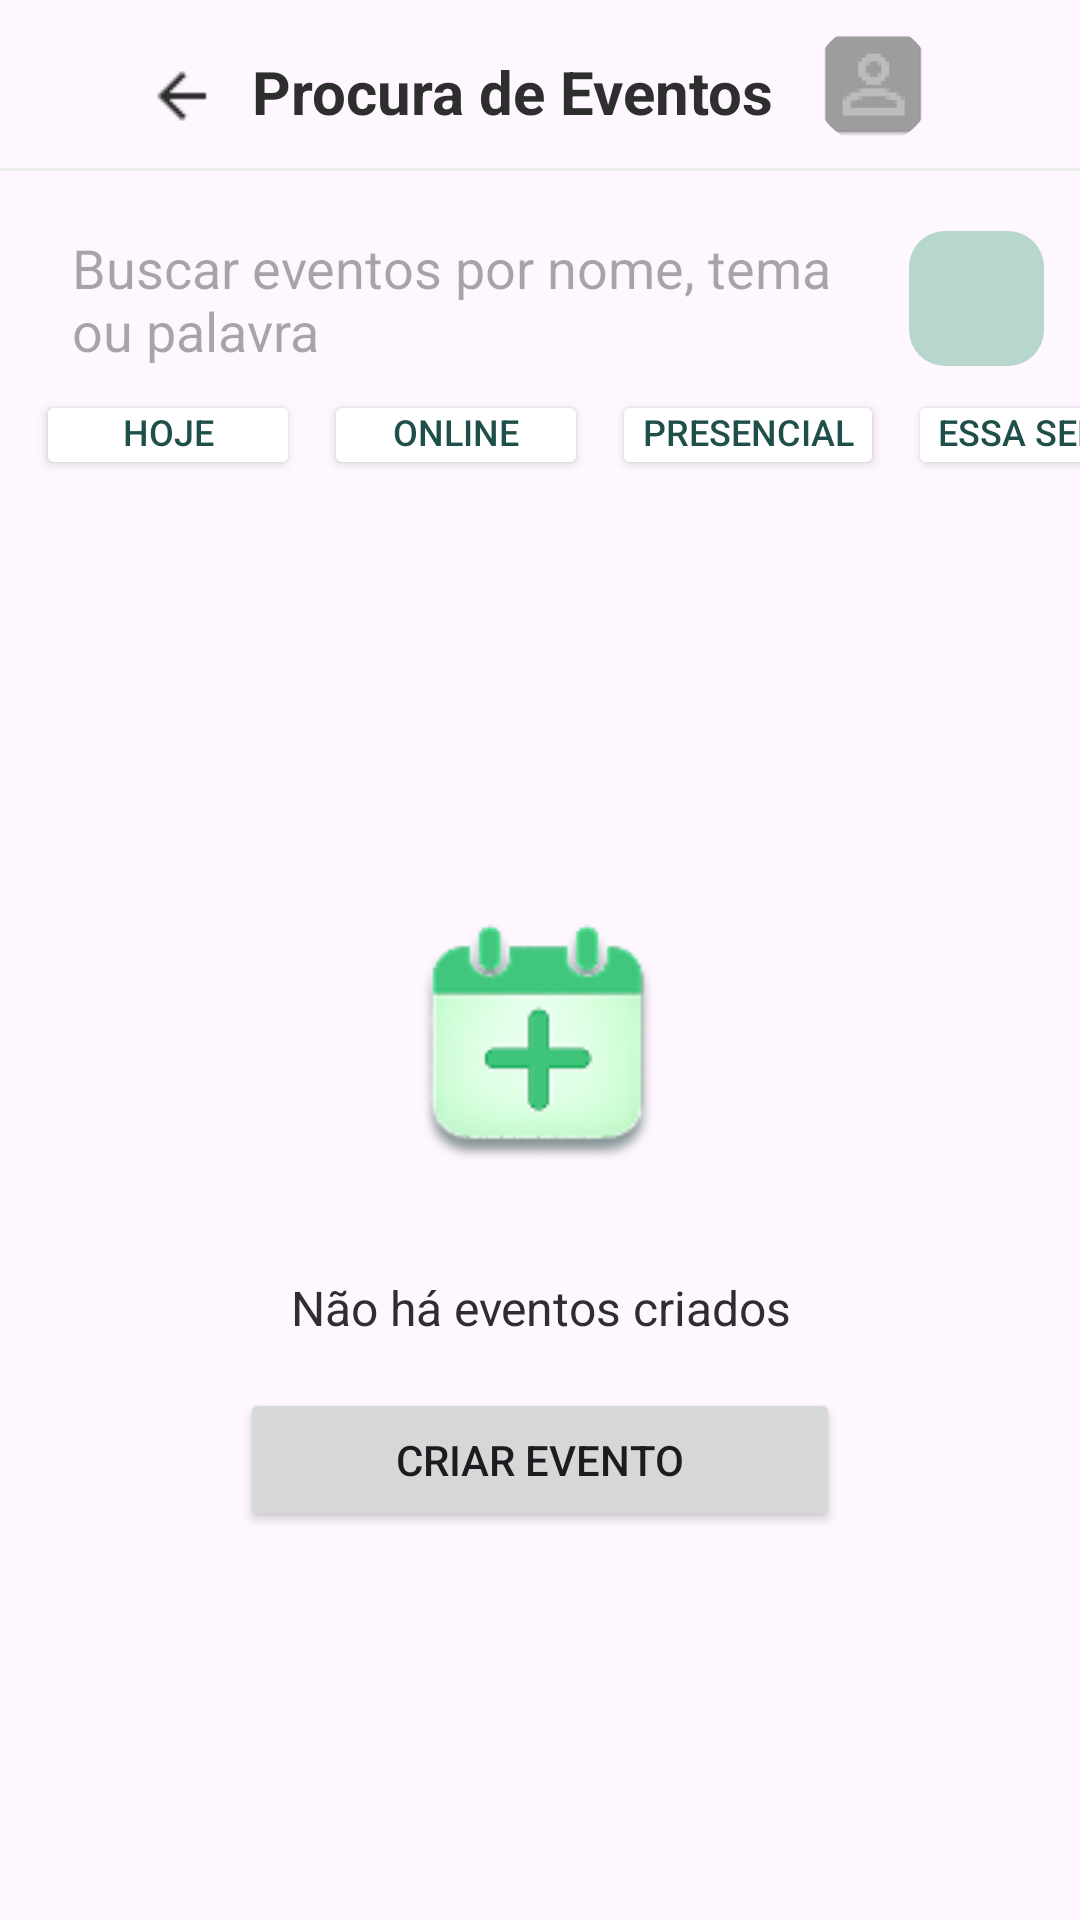

Android layout source for this screen:
<!-- AndroidManifest.xml: application theme Theme.AppAvaliaAi -->
<!-- res/layout/activity_procurar_eventos.xml -->
<?xml version="1.0" encoding="utf-8"?>
<androidx.constraintlayout.widget.ConstraintLayout
    xmlns:app="http://schemas.android.com/apk/res-auto"
    xmlns:tools="http://schemas.android.com/tools"
    xmlns:android="http://schemas.android.com/apk/res/android"
    android:id="@+id/ProcurarEventos"
    android:layout_width="match_parent"
    android:layout_height="match_parent"
    tools:context=".view.ProcurarEventosActivity">

    <androidx.core.widget.NestedScrollView
        android:layout_width="match_parent"
        android:layout_height="match_parent"
        android:fillViewport="true">

        <LinearLayout
            android:layout_width="match_parent"
            android:layout_height="wrap_content"
            android:orientation="vertical">

            
            <androidx.constraintlayout.widget.ConstraintLayout
                android:layout_width="match_parent"
                android:layout_height="wrap_content">

                <androidx.constraintlayout.widget.Guideline
                    android:id="@+id/guideStart"
                    android:layout_width="wrap_content"
                    android:layout_height="wrap_content"
                    android:orientation="vertical"
                    app:layout_constraintGuide_percent="0.10462287" />

                <androidx.constraintlayout.widget.Guideline
                    android:id="@+id/guideEnd"
                    android:layout_width="wrap_content"
                    android:layout_height="wrap_content"
                    android:orientation="vertical"
                    app:layout_constraintGuide_percent="0.9" />

                
                <ImageButton
                    android:id="@+id/btnVoltar"
                    android:layout_width="20dp"
                    android:layout_height="20dp"
                    android:layout_marginTop="22dp"
                    android:background="?attr/selectableItemBackgroundBorderless"
                    android:contentDescription="Voltar"
                    android:src="@drawable/ic_voltar"
                    app:layout_constraintStart_toEndOf="@id/guideStart"
                    app:layout_constraintTop_toTopOf="parent"
                    app:layout_constraintEnd_toStartOf="@id/tvTitulo"/>

                
                <TextView
                    android:id="@+id/tvTitulo"
                    android:layout_width="wrap_content"
                    android:layout_height="wrap_content"
                    android:layout_marginTop="17dp"
                    android:text="Procura de Eventos"
                    android:textColor="@color/TextoDosBotoes"
                    android:textSize="20sp"
                    android:textStyle="bold"
                    app:layout_constraintTop_toTopOf="parent"
                    app:layout_constraintStart_toEndOf="@id/btnVoltar"
                    app:layout_constraintEnd_toStartOf="@id/imgUser"
                    app:layout_constraintHorizontal_bias="0.5"/>

                
                <com.google.android.material.imageview.ShapeableImageView
                    android:id="@+id/imgUser"
                    android:layout_width="40dp"
                    android:layout_height="40dp"
                    android:layout_marginTop="8dp"
                    android:scaleType="centerCrop"
                    android:src="@mipmap/empty_icon"
                    app:layout_constraintEnd_toStartOf="@id/guideEnd"
                    app:layout_constraintTop_toTopOf="parent"
                    app:layout_constraintStart_toEndOf="@id/tvTitulo"
                    app:shapeAppearanceOverlay="@style/CircleImageView" />

                
                <View
                    android:id="@+id/divisorHeader"
                    android:layout_width="0dp"
                    android:layout_height="1dp"
                    android:layout_marginTop="8dp"
                    android:background="@color/CinzaQuaseBranco"
                    app:layout_constraintTop_toBottomOf="@id/imgUser"
                    app:layout_constraintStart_toStartOf="parent"
                    app:layout_constraintEnd_toEndOf="parent"/>

            </androidx.constraintlayout.widget.ConstraintLayout>

            
            <LinearLayout
                android:id="@+id/layoutBusca"
                android:layout_width="match_parent"
                android:layout_height="wrap_content"
                android:orientation="horizontal"
                android:paddingHorizontal="12dp"
                android:paddingTop="20dp">

                <EditText
                    android:id="@+id/editBusca"
                    android:layout_width="0dp"
                    android:layout_height="45dp"
                    android:layout_weight="1"
                    android:background="@drawable/bg_search"
                    android:hint="Buscar eventos por nome, tema ou palavra"
                    android:paddingStart="12dp"/>

                <ImageButton
                    android:id="@+id/btnFiltro"
                    android:layout_width="45dp"
                    android:layout_height="45dp"
                    android:layout_marginStart="8dp"
                    android:background="@drawable/bg_filtro"
                    android:src="@drawable/ic_camera"/>
            </LinearLayout>

            
            <HorizontalScrollView
                android:id="@+id/scrollFiltros"
                android:layout_width="match_parent"
                android:layout_height="wrap_content"
                android:layout_marginTop="8dp"
                android:paddingStart="12dp"
                android:scrollbars="none">

                <LinearLayout
                    android:layout_width="wrap_content"
                    android:layout_height="wrap_content"
                    android:orientation="horizontal">

                    <Button
                        android:id="@+id/btnHoje"
                        style="@style/TagStyle"
                        android:layout_width="wrap_content"
                        android:layout_height="30dp"
                        android:text="Hoje"
                        android:textColor="@color/TextoIcones"
                        android:backgroundTint="@color/white"
                        app:cornerRadius="5dp"/>

                    <Button
                        android:id="@+id/btnOnline"
                        style="@style/TagStyle"
                        android:layout_width="wrap_content"
                        android:layout_height="30dp"
                        android:layout_marginStart="8dp"
                        android:text="Online"
                        android:textColor="@color/TextoIcones"
                        android:backgroundTint="@color/white"
                        app:cornerRadius="5dp"/>

                    <Button
                        android:id="@+id/btnPresencial"
                        style="@style/TagStyle"
                        android:layout_width="wrap_content"
                        android:layout_height="30dp"
                        android:layout_marginStart="8dp"
                        android:text="Presencial"
                        android:textColor="@color/TextoIcones"
                        android:backgroundTint="@color/white"
                        app:cornerRadius="5dp"/>

                    <Button
                        android:id="@+id/btnSemana"
                        style="@style/TagStyle"
                        android:layout_width="wrap_content"
                        android:layout_height="30dp"
                        android:layout_marginStart="8dp"
                        android:text="Essa Semana"
                        android:textColor="@color/TextoIcones"
                        android:backgroundTint="@color/white"
                        app:cornerRadius="5dp"/>

                    <Button
                        android:id="@+id/btnHibrido"
                        style="@style/TagStyle"
                        android:layout_width="wrap_content"
                        android:layout_height="30dp"
                        android:layout_marginStart="8dp"
                        android:text="Híbrido"
                        android:textColor="@color/TextoIcones"
                        android:backgroundTint="@color/white"
                        app:cornerRadius="5dp"/>

                    <Button
                        android:id="@+id/btnAtivo"
                        style="@style/TagStyle"
                        android:layout_width="wrap_content"
                        android:layout_height="30dp"
                        android:layout_marginStart="8dp"
                        android:text="Ativo"
                        android:textColor="@color/TextoIcones"
                        android:backgroundTint="@color/white"
                        app:cornerRadius="5dp"/>

                </LinearLayout>
            </HorizontalScrollView>

            
            <LinearLayout
                android:id="@+id/layoutEstadoVazio"
                android:layout_width="match_parent"
                android:layout_height="match_parent"
                android:gravity="center"
                android:orientation="vertical"
                android:padding="32dp">

                <ImageView
                    android:layout_width="120dp"
                    android:layout_height="120dp"
                    android:src="@drawable/ic_calendariomais" />

                <TextView
                    android:id="@+id/txtMensagem"
                    android:layout_width="wrap_content"
                    android:layout_height="wrap_content"
                    android:layout_marginTop="16dp"
                    android:gravity="center"
                    android:text="Não há eventos criados"
                    android:textColor="@color/TextoDosBotoes"
                    android:textSize="16sp" />

                <Button
                    android:id="@+id/btnAcao"
                    android:layout_width="200dp"
                    android:layout_height="wrap_content"
                    android:layout_marginTop="16dp"
                    android:text="Criar Evento"
                    app:cornerRadius="5dp" />

            </LinearLayout>

            
            <androidx.recyclerview.widget.RecyclerView
                android:id="@+id/recyclerEventos"
                android:layout_width="match_parent"
                android:layout_height="wrap_content"
                android:nestedScrollingEnabled="false"
                tools:listitem="@layout/item_evento"/>

        </LinearLayout>

    </androidx.core.widget.NestedScrollView>

</androidx.constraintlayout.widget.ConstraintLayout>
<!-- res/layout/item_evento.xml (included above) -->
<com.google.android.material.card.MaterialCardView
    xmlns:android="http://schemas.android.com/apk/res/android"
    xmlns:app="http://schemas.android.com/apk/res-auto"
    android:layout_width="match_parent"
    android:layout_height="wrap_content"
    android:layout_margin="10dp"
    app:cardCornerRadius="20dp"
    app:cardElevation="4dp"
    android:foreground="?attr/selectableItemBackground">

    <LinearLayout
        android:layout_width="match_parent"
        android:layout_height="wrap_content"
        android:padding="12dp"
        android:gravity="center_vertical">

        

        
        <ImageView
            android:id="@+id/imgEvento"
            android:layout_width="100dp"
            android:layout_height="110dp"
            android:background="@drawable/bg_image_rounded"
            android:clipToOutline="true"
            android:scaleType="centerCrop"
            android:layout_gravity="center_vertical"
            android:src="@drawable/futb" />

        <LinearLayout
            android:layout_width="0dp"
            android:layout_height="wrap_content"
            android:layout_weight="1"
            android:orientation="vertical"
            android:paddingStart="12dp">

            
            <TextView
                android:id="@+id/txtTitulo"
                android:textSize="20sp"
                android:textStyle="bold"
                android:textColor="#000"
                android:layout_width="wrap_content"
                android:layout_height="wrap_content"/>

            
            <LinearLayout
            android:layout_width="wrap_content"
            android:layout_height="wrap_content"
            android:orientation="horizontal"
            android:layout_marginTop="6dp">
            <TextView
                android:id="@+id/txtData"
                android:textSize="14sp"
                android:textColor="#777"
                android:layout_marginTop="2dp"
                android:layout_width="wrap_content"
                android:layout_height="wrap_content"/>

                <TextView
                    android:id="@+id/barraDiv"
                    android:layout_width="wrap_content"
                    android:textColor="#777"
                    android:layout_height="wrap_content"
                    android:textSize="13dp"
                    android:paddingStart="7dp"
                    android:paddingEnd="7dp"
                    android:text="|" />

            <TextView
                android:id="@+id/txtHorario"
                android:textSize="14sp"
                android:textColor="#777"
                android:layout_marginTop="2dp"
                android:layout_width="wrap_content"
                android:layout_height="wrap_content"/>
            </LinearLayout>

            
            <LinearLayout
                android:layout_width="wrap_content"
                android:layout_height="wrap_content"
                android:orientation="horizontal"
                android:layout_marginTop="6dp">

                <TextView
                    android:id="@+id/tagStatus"
                    style="@style/TagStyle"
                    android:layout_width="wrap_content"
                    android:layout_height="wrap_content"
                    android:layout_marginEnd="6dp"
                    android:background="@drawable/tag_status_bg"/>


                <TextView
                    android:id="@+id/tagModalidade"
                    style="@style/TagStyle"
                    android:layout_width="wrap_content"
                    android:layout_height="wrap_content"
                    android:background="@drawable/tag_modalidade_bg"/>
            </LinearLayout>

            
            <TextView
                android:id="@+id/tagTipo"
                style="@style/TagStyle"
                android:layout_width="wrap_content"
                android:layout_height="wrap_content"
                android:background="@drawable/tag_tipo_bg"
                android:layout_marginTop="6dp"/>

        </LinearLayout>

        
        <LinearLayout
            android:layout_width="wrap_content"
            android:layout_height="match_parent"
            android:orientation="vertical"
            android:gravity="bottom">

            <TextView
                android:id="@+id/txtAvaliacao"
                android:layout_width="wrap_content"
                android:layout_height="wrap_content"
                android:text="⭐ 4.8"
                android:textSize="16sp"
                android:layout_marginTop="8dp"/>
        </LinearLayout>
    </LinearLayout>

</com.google.android.material.card.MaterialCardView>
<!-- resources referenced by this layout -->
<resources>
  <color name="CinzaQuaseBranco">#EFEFEF</color>
  <color name="TextoDosBotoes">#2E2E2E</color>
  <color name="TextoIcones">#1F4F4A</color>
  <color name="white">#FFFFFFFF</color>
  <!-- drawable bg_filtro (drawable) -->
  <shape xmlns:android="http://schemas.android.com/apk/res/android">
      <solid android:color="#B7D6CC"/>
      <corners android:radius="12dp"/>
  </shape>
  <!-- drawable futb: png bitmap (drawable, 30757 bytes) -->
  <!-- drawable ic_calendariomais: png bitmap (drawable, 9560 bytes) -->
  <!-- drawable ic_voltar: png bitmap (drawable, 306 bytes) -->
  <!-- drawable tag_modalidade_bg (drawable) -->
  <?xml version="1.0" encoding="utf-8"?>
  <shape xmlns:android="http://schemas.android.com/apk/res/android">
      <solid android:color="#58B29E"/>
      <corners android:radius="12dp"/>
  </shape>
  <!-- drawable tag_status_bg (drawable) -->
  <?xml version="1.0" encoding="utf-8"?>
      <shape xmlns:android="http://schemas.android.com/apk/res/android">
          <solid android:color="#4CAF50"/>
          <corners android:radius="12dp"/>
      </shape>
  <!-- drawable tag_tipo_bg (drawable) -->
  <?xml version="1.0" encoding="utf-8"?>
  <shape xmlns:android="http://schemas.android.com/apk/res/android">
      <solid android:color="#3F73C4"/>
      <corners android:radius="12dp"/>
  </shape>
  <!-- mipmap empty_icon: webp bitmap (mipmap-hdpi, 868 bytes) -->
  <style name="CircleImageView">
          <item name="cornerFamily">rounded</item>
          <item name="cornerSize">50%</item>
      </style>
  <style name="TagStyle">
          <item name="android:textColor">#FFFFFF</item>
          <item name="android:textSize">12sp</item>
          <item name="android:paddingLeft">10dp</item>
          <item name="android:paddingRight">10dp</item>
          <item name="android:paddingTop">2dp</item>
          <item name="android:paddingBottom">4dp</item>
          <item name="android:gravity"> center</item>
      </style>
  <style name="Theme.AppAvaliaAi" parent="Base.Theme.AppAvaliaAi" />
  <style name="Base.Theme.AppAvaliaAi" parent="Theme.Material3.Light.NoActionBar">
  
          <item name="colorPrimary">@color/VerdeDosBotões</item>
          <item name="colorSecondary">@color/VerdeDosBotões</item>
          <item name="colorTertiary">@color/VerdeDosBotões</item>
  
          <item name="colorOutline">@color/CinzaMaisClaro</item>
          <item name="colorOnSurface">@color/TextoDosBotoes</item>
          <item name="colorOnSurfaceVariant">@color/CinzaMaisClaro</item>
  
      </style>
  <color name="CinzaMaisClaro">#5A5A5A</color>
</resources>
